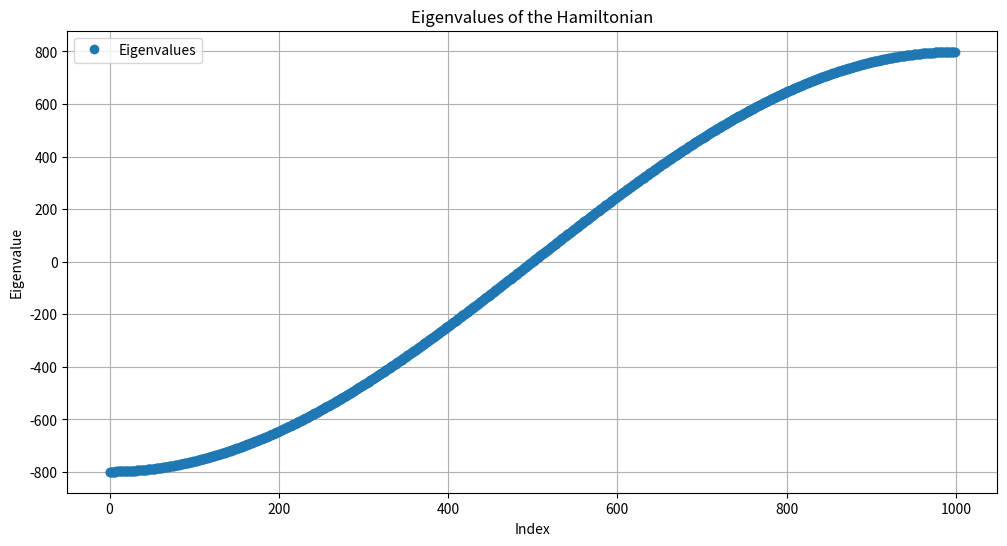

Generate this figure with matplotlib:
import numpy as np
import matplotlib.pyplot as plt
from scipy.linalg import eigh_tridiagonal


# Parameters for the potential function
alpha = 1.0
beta = 1.0

# Define the potential function V(t)
def potential(t, alpha, beta):
    return alpha * np.cos(beta * t)

# Discretize the t-values
t_values = np.linspace(0, 50, 1000)
dt = t_values[1] - t_values[0]
n_points = len(t_values)

# Construct the Hamiltonian matrix
diagonal = potential(t_values, alpha, beta)
off_diagonal = -1 / dt**2 * np.ones(n_points - 1)

# Solve the eigenvalue problem
eigenvalues, eigenvectors = eigh_tridiagonal(diagonal, off_diagonal)

# Plot the eigenvalues
plt.figure(figsize=(12, 6))
plt.plot(eigenvalues, 'o', label='Eigenvalues')
plt.xlabel('Index')
plt.ylabel('Eigenvalue')
plt.title('Eigenvalues of the Hamiltonian')
plt.legend()
plt.grid(True)
plt.show()
